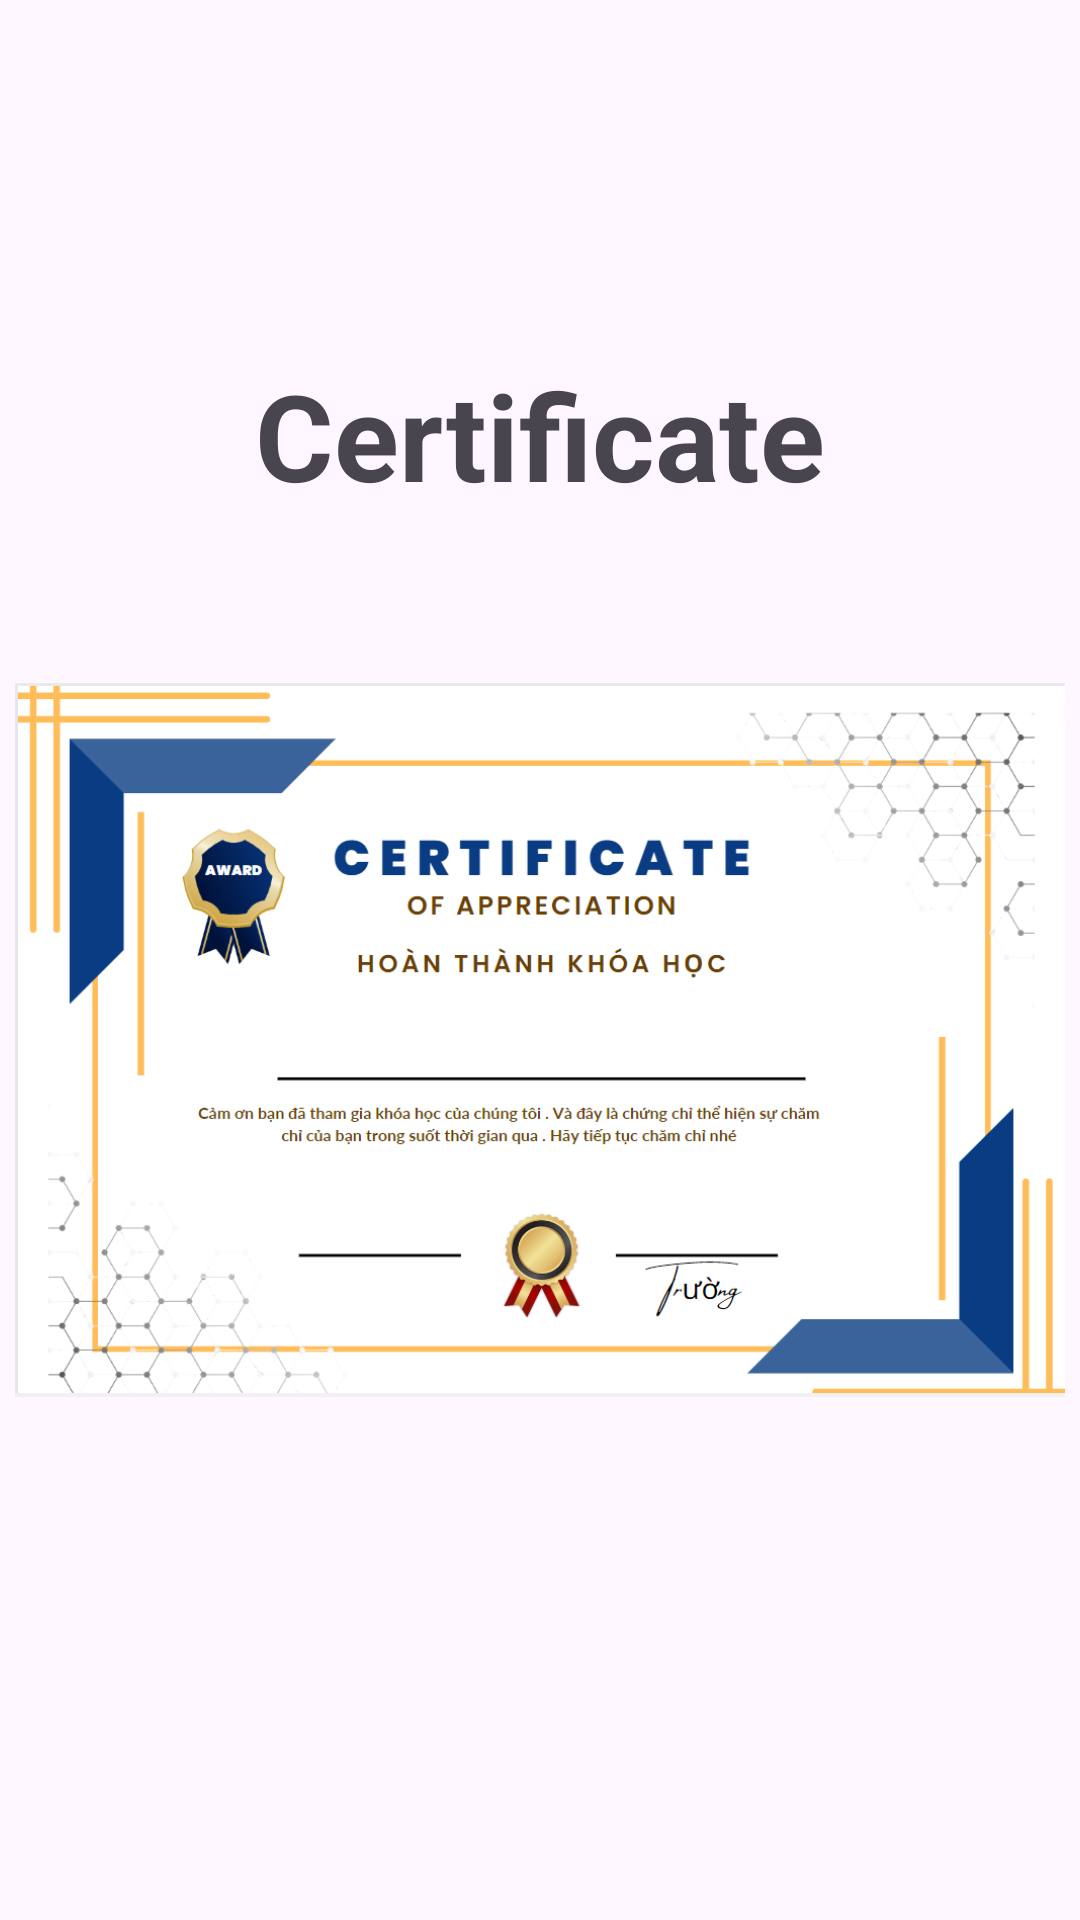

Layout XML and referenced resources for this Android screen:
<!-- AndroidManifest.xml: application theme Theme.CapChungChi -->
<!-- res/layout/activity_certificate.xml -->
<?xml version="1.0" encoding="utf-8"?>
<LinearLayout xmlns:android="http://schemas.android.com/apk/res/android"
    xmlns:app="http://schemas.android.com/apk/res-auto"
    xmlns:tools="http://schemas.android.com/tools"
    android:layout_width="match_parent"
    android:layout_height="match_parent"
    android:orientation="vertical"
    android:gravity="center"
    tools:context=".CertificateActivity">
        <TextView
            android:layout_width="wrap_content"
            android:layout_height="wrap_content"
            android:text="Certificate"
            android:textSize="40sp"
            android:textStyle="bold"></TextView>

        <ImageView
            android:id="@+id/certificateImageView"
            android:layout_width="350dp"
            android:layout_height="350dp"
            android:src="@drawable/certificate_template"></ImageView>

</LinearLayout>
<!-- resources referenced by this layout -->
<resources>
  <!-- drawable certificate_template: png bitmap (drawable, 116173 bytes) -->
  <style name="Theme.CapChungChi" parent="Base.Theme.CapChungChi" />
  <style name="Base.Theme.CapChungChi" parent="Theme.Material3.DayNight.NoActionBar">
          
          
      </style>
</resources>
